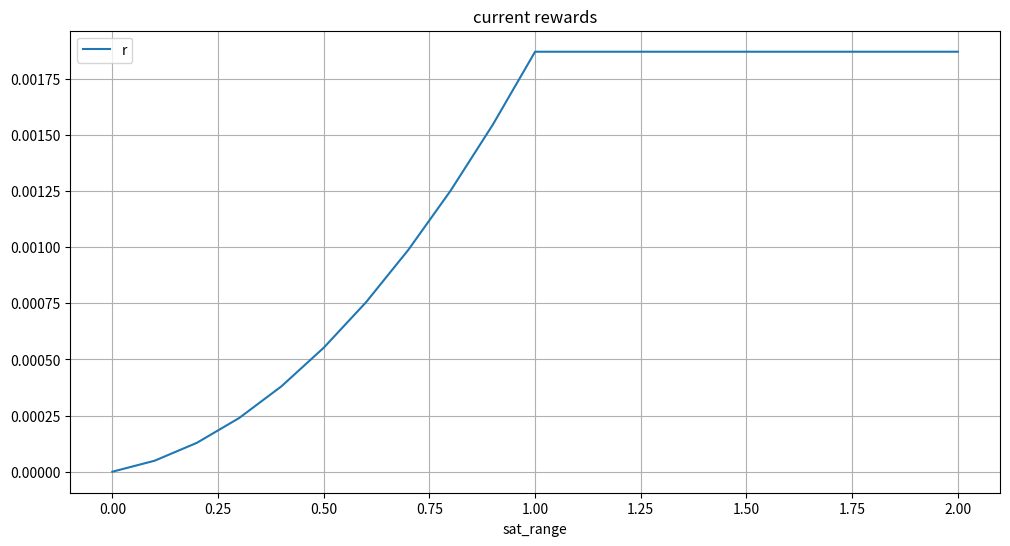

The matplotlib source for this figure:
# CIP-50 Scratch Pad

#imports
import pandas as pd
import numpy as np
import matplotlib.pyplot as plt

#parameters
k = 500      
alpha = 0.3                   #a0
pledge = 10_000               #pool pledge

#static pool parameters
costs = 340                   #c, pool costs (min 340 per block)
margin = 0                    #[%] pool margin
T_inf = 45*10**8              #45*10^8 total max supply
T = 34*10**8                  #total circulating supply
active_stake = 23*10**8       #percent of circulating supply in active stake pools (some in deap pools, or not staked)
total_stake = T               #circulating supply

#sigma pool delegation saturation
sat_start = 0  
sat_end = 200

#total rewards per epoch, set to 1 for rewards to be a percentage
R = 1

#beta, inverse of k ideal pools for simplicity
beta = 1/k      #[float] (fixed param) inverse of desired number of pools k (k=500, beta = 0.002)

#pool saturation max [float, ada] (fixed param)
#about 68M ada to reach max saturation, which is correct per adapools.org
#checked at epoch 334 total circulating stake is 34 BAda per coinmarketcap (25 April 2022)
#max pool size is the total stake divided by the ideal number of pools k
pool_stake_saturation_max = total_stake*(1/k)

#pool saturation percent range [%] (dynamic param)
#[%]start, stop, in increments. (stop+increment because starts at 0)
increment = 0.1             #[%] increment
sat_start = sat_start/100   #[float] convert from percent to decimal
sat_end = sat_end/100       #[float] convert from percent to decimal

#create saturation percent range
sat_range = np.arange(sat_start,sat_end+increment,increment) #[np_array] e.g. 0, 2.1, 0.1 for 0% to 200% in 10% increments

# pool saturation range in ada
# percent range times max ada for fraction of max pool total stake
sigma_stake_range = sat_range*pool_stake_saturation_max      #[float,ada] frac_ada = % * max_ada

#total stake pool stake relative to total_stake, including pledge lambda
sigma_stake = sigma_stake_range/total_stake      #[%, ada/ada]

#creates beta array of same length of sat_range
beta_array = np.repeat(beta, len(sat_range))     #[float] 

#sigma prime
sigma_p = np.minimum(sigma_stake,beta_array)     #[%] compare two arrays and returns a new array containing the element-wise minima.

#[%] lambda, but can use that word because it's a built in function, so lambdah
lambdah_stake = pledge/total_stake                #[%, ada/ada] pledge amount relative to total stake   

#lambda prime
lambdah_p = np.minimum(lambdah_stake,beta)        #[%] compare two numbers and return the min.

#current rewards formula, broken down into coefficients
A = (R/(1+alpha))
B = (sigma_p + lambdah_p*alpha/beta)
C = (sigma_p - lambdah_p)
D = ((1-sigma_p)/beta)
r = A*(B*((C*D)))

# test print
print(f'\nbeta_array:\n{beta_array}')
print(f'\nsat_range:\n{sat_range}')
print(f'\nsigma_stake_range:\n{sigma_stake_range}')
print(f'\nsigma_stake:\n{sigma_stake}')
print(f'\nsigma_p:\n{sigma_p}')
print(f'\nlambdah_p:\n{lambdah_p}')
print(f'\ncurrent rewards:\n{r}')

#data dictionary dataframe
dataDict = {
    'sat_range':sat_range,
    'sigma_stake_range':sigma_stake_range,
    'sigma_stake':sigma_stake,
    'beta_array':beta_array,
    'sigma_p':sigma_p,
    'r':r
}

#create dataframe
df = pd.DataFrame(dataDict)


#plots
df.plot('sat_range','r',grid='minor',figsize=(12,6),title='current rewards')